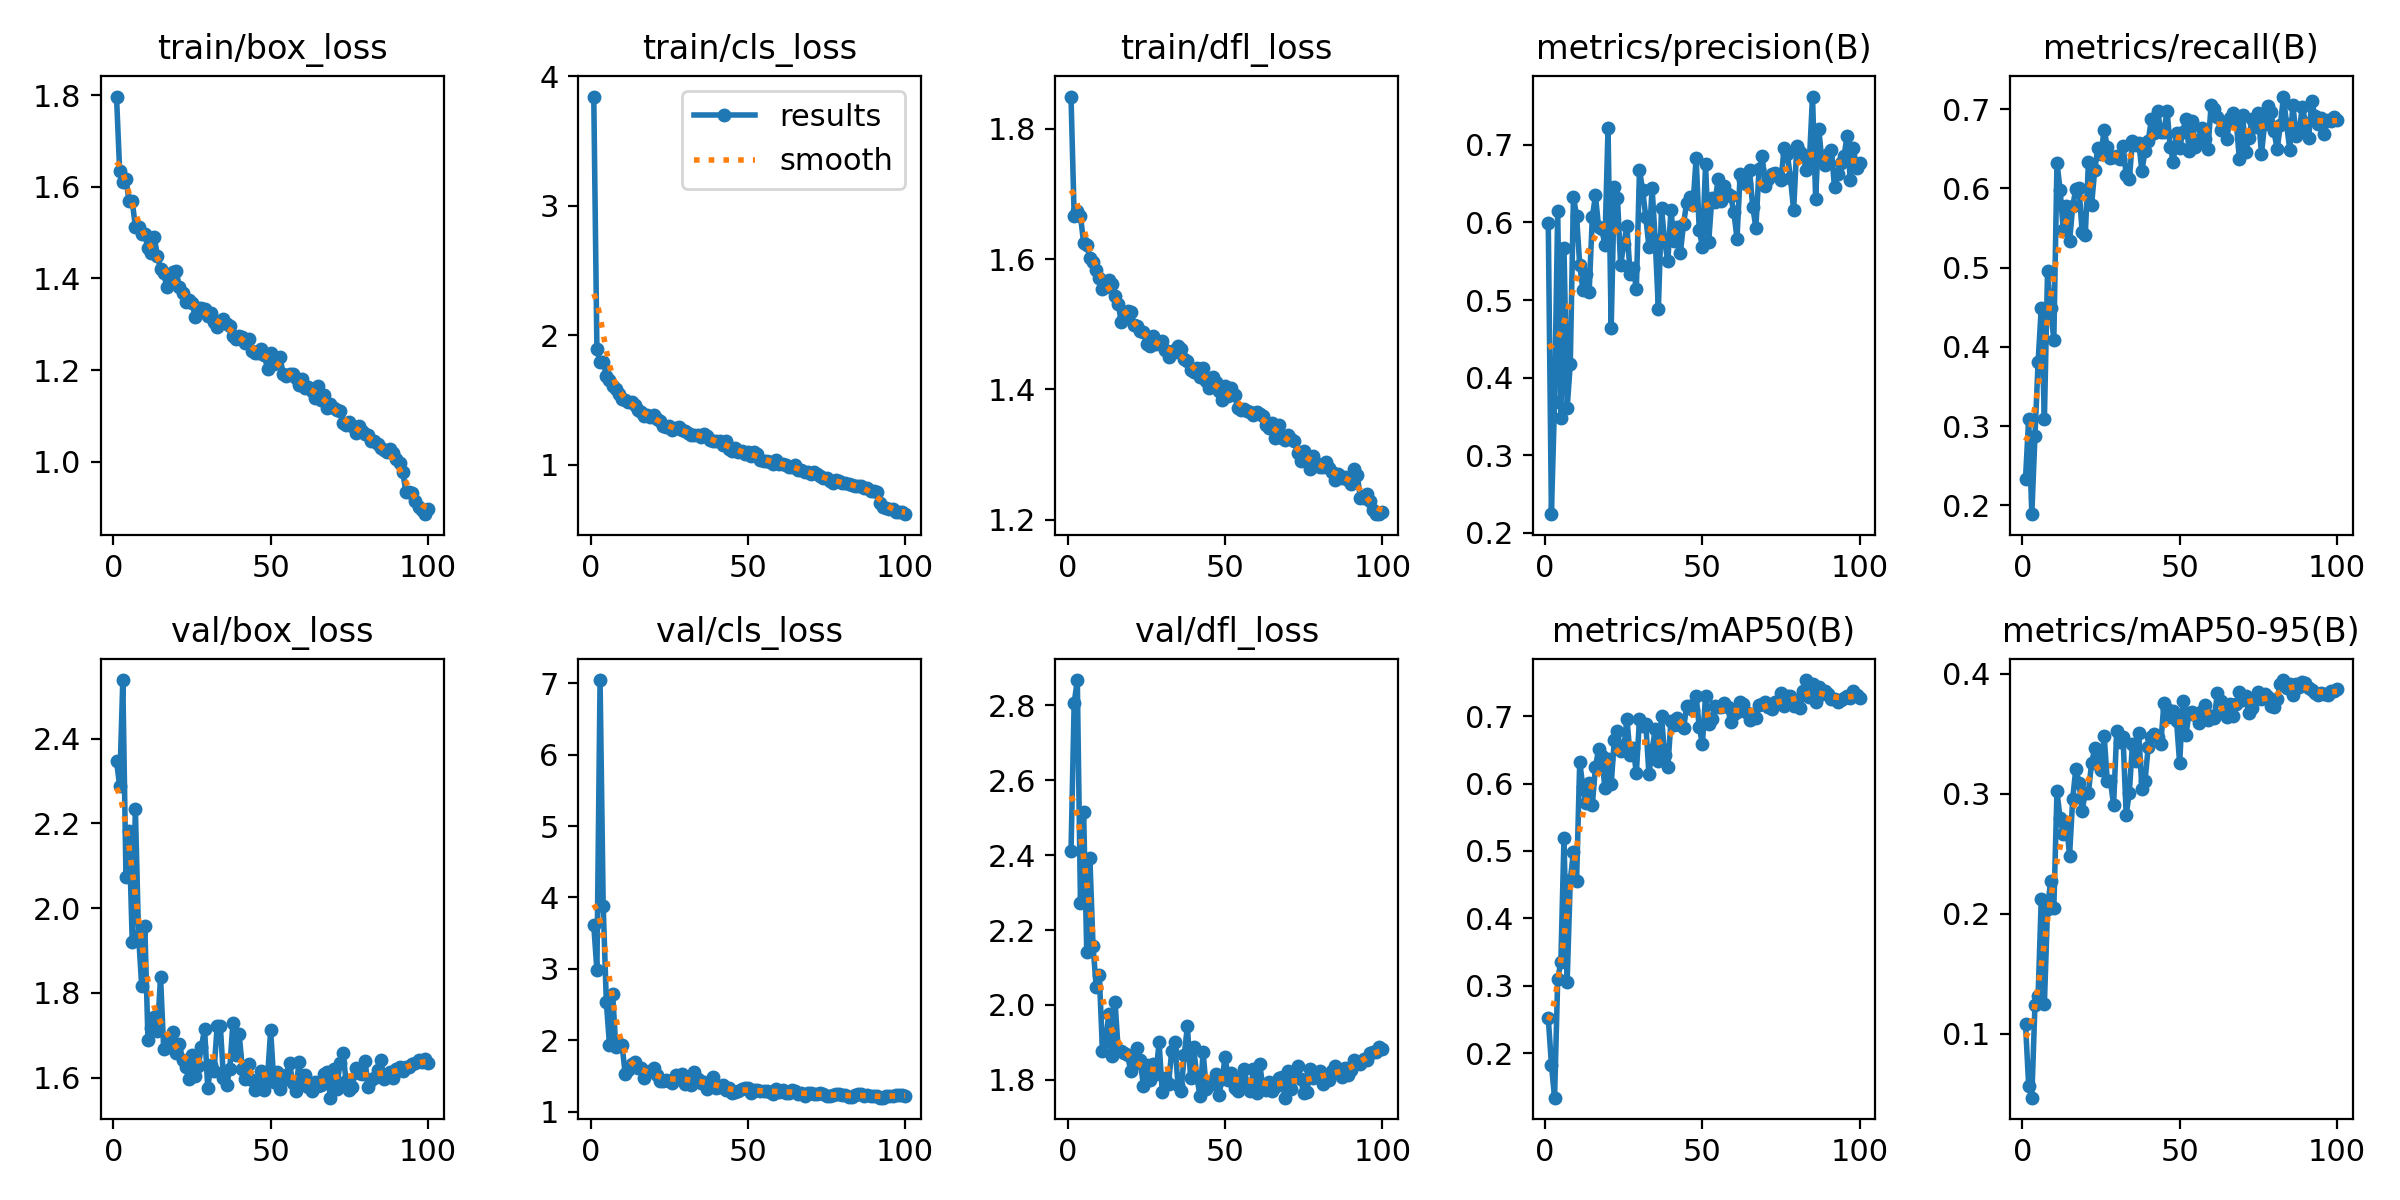

Values plotted in this chart, from the file beside it:
epoch, time, train/box_loss, train/cls_loss, train/dfl_loss, metrics/precision(B), metrics/recall(B), metrics/mAP50(B), metrics/mAP50-95(B), val/box_loss, val/cls_loss, val/dfl_loss, lr/pg0, lr/pg1, lr/pg2
1, 8.315, 1.797, 3.845, 1.85, 0.5995, 0.2338, 0.2523, 0.1082, 2.347, 3.613, 2.41, 0.0003259, 0.0003259, 0.0003259
2, 16.06, 1.635, 1.893, 1.666, 0.2242, 0.3095, 0.1831, 0.05696, 2.288, 2.98, 2.806, 0.0006527, 0.0006527, 0.0006527
3, 23.71, 1.61, 1.789, 1.674, 0.3692, 0.1888, 0.134, 0.04694, 2.538, 7.045, 2.868, 0.0009729, 0.0009729, 0.0009729
4, 31.28, 1.617, 1.797, 1.667, 0.6144, 0.2873, 0.3098, 0.1242, 2.073, 3.878, 2.272, 0.0009703, 0.0009703, 0.0009703
5, 38.86, 1.569, 1.687, 1.625, 0.3478, 0.3808, 0.3353, 0.1317, 2.182, 2.532, 2.514, 0.0009604, 0.0009604, 0.0009604
6, 46.42, 1.568, 1.653, 1.622, 0.5669, 0.4492, 0.5199, 0.2123, 1.92, 1.933, 2.141, 0.0009505, 0.0009505, 0.0009505
7, 54.02, 1.513, 1.605, 1.602, 0.3607, 0.3085, 0.3053, 0.1251, 2.233, 2.654, 2.392, 0.0009406, 0.0009406, 0.0009406
8, 61.53, 1.513, 1.588, 1.595, 0.4179, 0.4955, 0.4566, 0.2041, 1.937, 1.901, 2.158, 0.0009307, 0.0009307, 0.0009307
9, 69.04, 1.498, 1.543, 1.583, 0.6331, 0.4489, 0.4985, 0.2276, 1.817, 1.943, 2.049, 0.0009208, 0.0009208, 0.0009208
10, 76.63, 1.496, 1.506, 1.571, 0.608, 0.4083, 0.4552, 0.2047, 1.957, 1.933, 2.08, 0.0009109, 0.0009109, 0.0009109
11, 84.15, 1.466, 1.496, 1.554, 0.5453, 0.6324, 0.6325, 0.3019, 1.688, 1.524, 1.876, 0.000901, 0.000901, 0.000901
12, 91.71, 1.456, 1.488, 1.557, 0.5134, 0.598, 0.5946, 0.2794, 1.718, 1.586, 1.904, 0.0008911, 0.0008911, 0.0008911
13, 99.24, 1.49, 1.484, 1.568, 0.5341, 0.5473, 0.5708, 0.2661, 1.743, 1.663, 1.975, 0.0008812, 0.0008812, 0.0008812
14, 106.8, 1.45, 1.458, 1.563, 0.5103, 0.5773, 0.6013, 0.2766, 1.71, 1.69, 1.864, 0.0008713, 0.0008713, 0.0008713
15, 114.3, 1.42, 1.419, 1.543, 0.6067, 0.5334, 0.568, 0.2484, 1.837, 1.617, 2.009, 0.0008614, 0.0008614, 0.0008614
16, 121.9, 1.411, 1.41, 1.531, 0.6346, 0.5771, 0.6246, 0.2958, 1.667, 1.618, 1.879, 0.0008515, 0.0008515, 0.0008515
17, 129.4, 1.381, 1.377, 1.504, 0.5938, 0.5995, 0.6507, 0.3209, 1.672, 1.478, 1.877, 0.0008416, 0.0008416, 0.0008416
18, 137, 1.395, 1.385, 1.511, 0.592, 0.6009, 0.6412, 0.3093, 1.694, 1.553, 1.872, 0.0008317, 0.0008317, 0.0008317
19, 144.6, 1.414, 1.372, 1.521, 0.5706, 0.5447, 0.5934, 0.2859, 1.708, 1.569, 1.866, 0.0008218, 0.0008218, 0.0008218
20, 152.1, 1.415, 1.381, 1.519, 0.722, 0.5413, 0.636, 0.3007, 1.658, 1.606, 1.822, 0.0008119, 0.0008119, 0.0008119
21, 159.7, 1.381, 1.349, 1.499, 0.4642, 0.6329, 0.5988, 0.3006, 1.679, 1.514, 1.842, 0.000802, 0.000802, 0.000802
22, 167.2, 1.369, 1.34, 1.498, 0.6452, 0.5792, 0.6647, 0.3255, 1.641, 1.431, 1.884, 0.0007921, 0.0007921, 0.0007921
23, 174.8, 1.349, 1.297, 1.49, 0.6315, 0.6231, 0.6773, 0.3377, 1.626, 1.427, 1.852, 0.0007822, 0.0007822, 0.0007822
24, 182.3, 1.353, 1.294, 1.488, 0.5454, 0.6507, 0.6479, 0.3325, 1.596, 1.437, 1.784, 0.0007723, 0.0007723, 0.0007723
25, 189.9, 1.347, 1.295, 1.47, 0.5716, 0.6431, 0.6512, 0.3199, 1.652, 1.434, 1.84, 0.0007624, 0.0007624, 0.0007624
26, 197.4, 1.317, 1.269, 1.467, 0.5957, 0.6741, 0.6963, 0.3479, 1.604, 1.404, 1.8, 0.0007525, 0.0007525, 0.0007525
27, 205.3, 1.336, 1.282, 1.483, 0.5341, 0.6517, 0.6425, 0.3107, 1.628, 1.521, 1.843, 0.0007426, 0.0007426, 0.0007426
28, 213.6, 1.335, 1.289, 1.47, 0.5416, 0.6388, 0.6522, 0.3102, 1.673, 1.484, 1.816, 0.0007327, 0.0007327, 0.0007327
29, 221.8, 1.334, 1.267, 1.471, 0.5139, 0.6401, 0.6159, 0.2906, 1.715, 1.528, 1.9, 0.0007228, 0.0007228, 0.0007228
30, 229.9, 1.317, 1.259, 1.474, 0.6677, 0.6408, 0.6963, 0.3525, 1.576, 1.388, 1.768, 0.0007129, 0.0007129, 0.0007129
31, 238.2, 1.324, 1.241, 1.461, 0.6412, 0.6367, 0.6856, 0.3429, 1.63, 1.419, 1.805, 0.000703, 0.000703, 0.000703
32, 246.4, 1.304, 1.23, 1.45, 0.6073, 0.6539, 0.6891, 0.3473, 1.616, 1.373, 1.79, 0.0006931, 0.0006931, 0.0006931
33, 254.5, 1.295, 1.232, 1.459, 0.5681, 0.6169, 0.6135, 0.2823, 1.722, 1.553, 1.876, 0.0006832, 0.0006832, 0.0006832
34, 262.7, 1.303, 1.23, 1.457, 0.6448, 0.6121, 0.6503, 0.301, 1.722, 1.46, 1.902, 0.0006733, 0.0006733, 0.0006733
35, 270.7, 1.311, 1.216, 1.467, 0.5772, 0.6597, 0.6803, 0.3416, 1.598, 1.406, 1.785, 0.0006634, 0.0006634, 0.0006634
36, 278.9, 1.301, 1.234, 1.463, 0.488, 0.6548, 0.6341, 0.3276, 1.583, 1.417, 1.77, 0.0006535, 0.0006535, 0.0006535
37, 287.4, 1.295, 1.219, 1.447, 0.6184, 0.6577, 0.6998, 0.3504, 1.621, 1.321, 1.866, 0.0006436, 0.0006436, 0.0006436
38, 295.7, 1.274, 1.194, 1.443, 0.576, 0.6217, 0.642, 0.304, 1.729, 1.394, 1.944, 0.0006337, 0.0006337, 0.0006337
39, 303.8, 1.267, 1.184, 1.429, 0.5499, 0.6475, 0.6242, 0.3106, 1.654, 1.484, 1.806, 0.0006238, 0.0006238, 0.0006238
40, 311.9, 1.274, 1.184, 1.427, 0.6157, 0.6592, 0.6924, 0.339, 1.702, 1.336, 1.887, 0.0006139, 0.0006139, 0.0006139
41, 320.1, 1.272, 1.18, 1.433, 0.5756, 0.6873, 0.6863, 0.3473, 1.621, 1.345, 1.807, 0.000604, 0.000604, 0.000604
42, 328.2, 1.259, 1.154, 1.419, 0.5938, 0.6695, 0.6979, 0.3495, 1.597, 1.372, 1.758, 0.0005941, 0.0005941, 0.0005941
43, 336.4, 1.268, 1.181, 1.432, 0.5607, 0.6976, 0.6864, 0.3468, 1.631, 1.309, 1.873, 0.0005842, 0.0005842, 0.0005842
44, 344.3, 1.241, 1.119, 1.413, 0.5983, 0.6713, 0.682, 0.3413, 1.594, 1.333, 1.775, 0.0005743, 0.0005743, 0.0005743
45, 352.4, 1.237, 1.104, 1.403, 0.625, 0.6714, 0.7144, 0.3755, 1.57, 1.258, 1.795, 0.0005644, 0.0005644, 0.0005644
46, 360.3, 1.238, 1.125, 1.419, 0.6322, 0.6978, 0.7151, 0.3704, 1.585, 1.269, 1.789, 0.0005545, 0.0005545, 0.0005545
47, 368.1, 1.245, 1.1, 1.411, 0.6219, 0.6519, 0.7094, 0.3637, 1.615, 1.291, 1.815, 0.0005446, 0.0005446, 0.0005446
48, 375.8, 1.232, 1.108, 1.397, 0.6828, 0.6332, 0.7301, 0.3685, 1.571, 1.323, 1.76, 0.0005347, 0.0005347, 0.0005347
49, 383.5, 1.203, 1.078, 1.384, 0.5899, 0.6696, 0.6834, 0.3608, 1.6, 1.331, 1.801, 0.0005248, 0.0005248, 0.0005248
50, 391.1, 1.238, 1.099, 1.405, 0.5687, 0.6503, 0.659, 0.3252, 1.711, 1.332, 1.861, 0.0005149, 0.0005149, 0.0005149
51, 398.6, 1.213, 1.069, 1.389, 0.6746, 0.6716, 0.7299, 0.377, 1.59, 1.259, 1.799, 0.000505, 0.000505, 0.000505
52, 406.2, 1.227, 1.099, 1.402, 0.5751, 0.6873, 0.6891, 0.3487, 1.613, 1.302, 1.819, 0.0004951, 0.0004951, 0.0004951
53, 413.7, 1.227, 1.083, 1.392, 0.6311, 0.647, 0.6954, 0.3674, 1.573, 1.306, 1.778, 0.0004852, 0.0004852, 0.0004852
54, 421.3, 1.191, 1.039, 1.372, 0.626, 0.6846, 0.7145, 0.3679, 1.595, 1.286, 1.77, 0.0004753, 0.0004753, 0.0004753
55, 428.8, 1.187, 1.028, 1.368, 0.6554, 0.6516, 0.7136, 0.3653, 1.607, 1.294, 1.804, 0.0004654, 0.0004654, 0.0004654
56, 436.3, 1.191, 1.031, 1.37, 0.6271, 0.6612, 0.7131, 0.359, 1.635, 1.297, 1.83, 0.0004555, 0.0004555, 0.0004555
57, 443.8, 1.192, 1.024, 1.367, 0.6472, 0.6759, 0.7193, 0.369, 1.586, 1.27, 1.787, 0.0004456, 0.0004456, 0.0004456
58, 451.6, 1.182, 1.006, 1.366, 0.6369, 0.6617, 0.7137, 0.3736, 1.569, 1.243, 1.77, 0.0004357, 0.0004357, 0.0004357
59, 459.3, 1.168, 1.035, 1.36, 0.6335, 0.6502, 0.6911, 0.3613, 1.636, 1.322, 1.829, 0.0004258, 0.0004258, 0.0004258
60, 467, 1.18, 1.004, 1.366, 0.6133, 0.705, 0.7035, 0.3648, 1.587, 1.279, 1.765, 0.0004159, 0.0004159, 0.0004159
... 40 more rows
